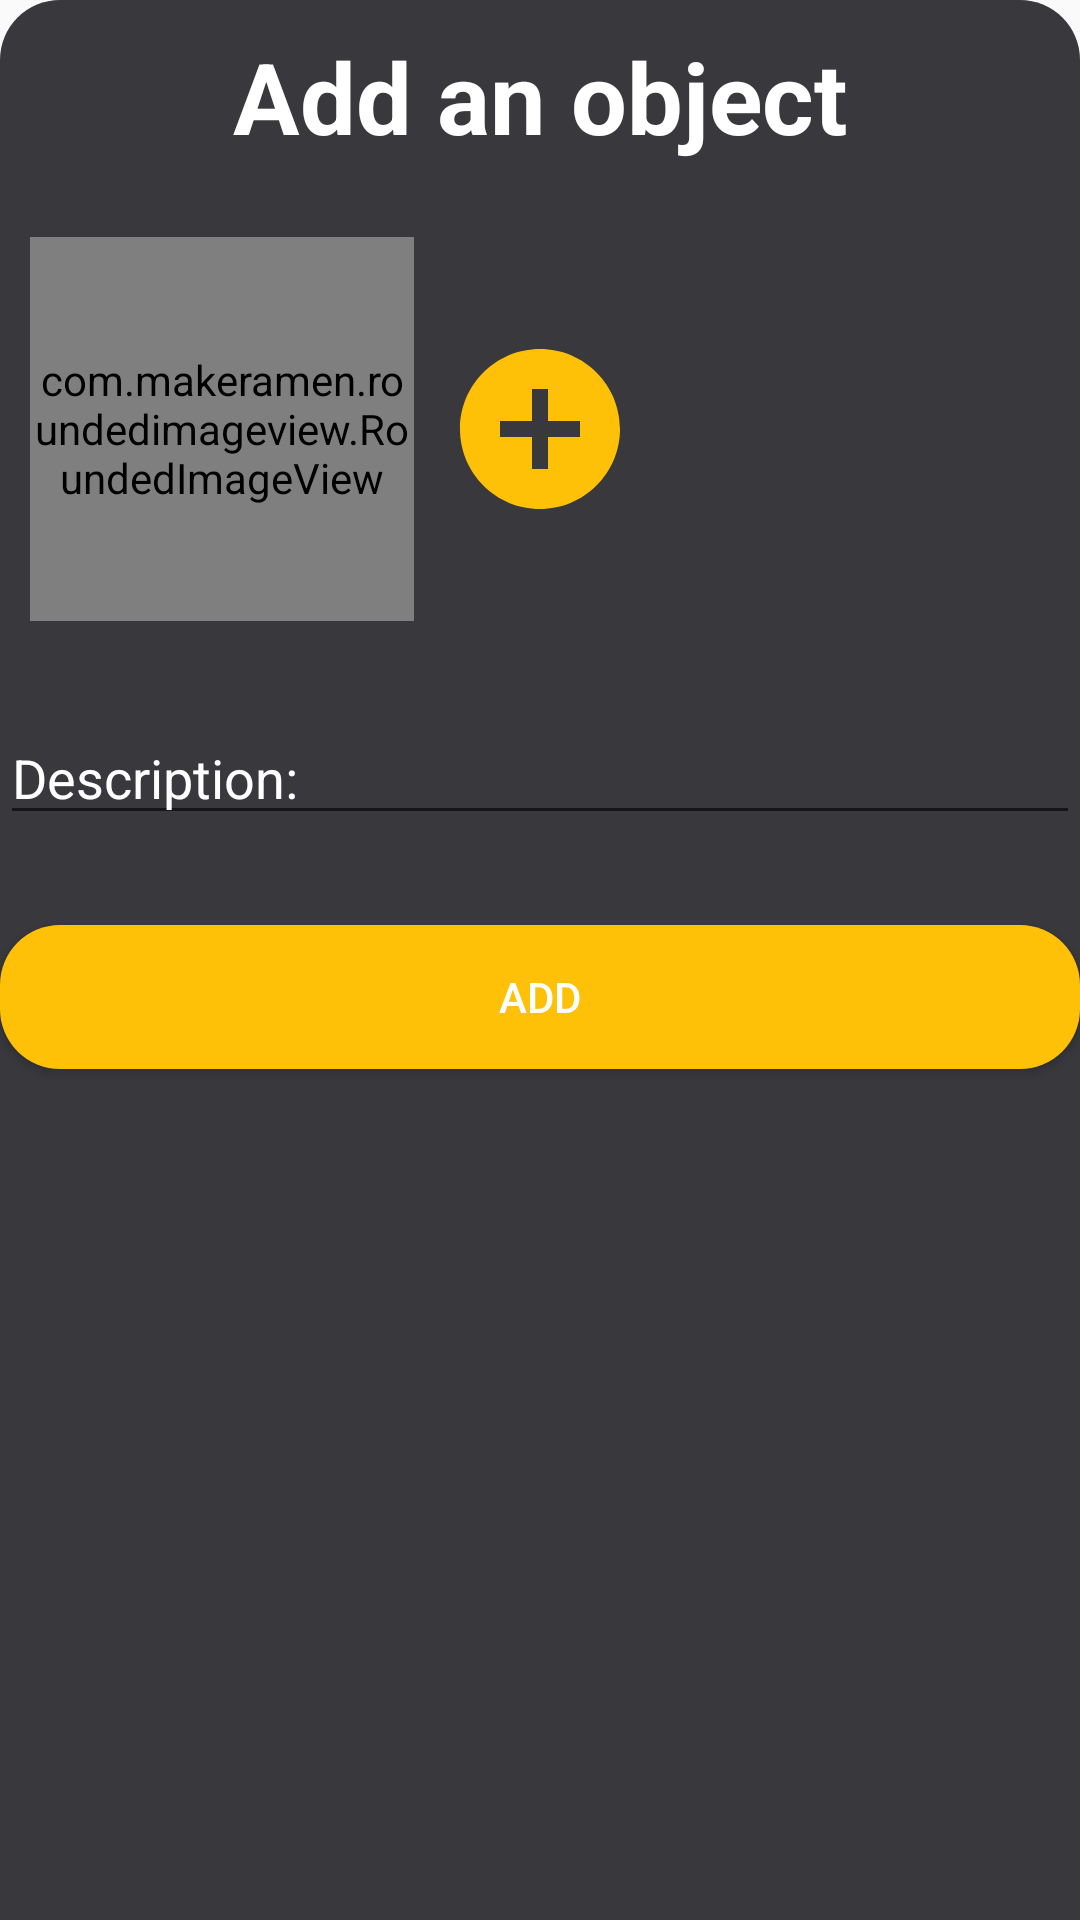

Reconstruct the res/layout file that produces this screen, plus the resources it refers to.
<!-- AndroidManifest.xml: application theme AppTheme -->
<!-- res/layout/bottom_sheet_add_layout.xml -->
<?xml version="1.0" encoding="utf-8"?>
<LinearLayout xmlns:android="http://schemas.android.com/apk/res/android"
    android:id="@+id/bottom_sheet_container"
    android:layout_width="match_parent"
    android:layout_height="wrap_content"
    android:background="@drawable/bottom_sheet_background"
    android:orientation="vertical">

    <TextView
        android:layout_width="match_parent"
        android:layout_height="wrap_content"
        android:layout_gravity="center"
        android:layout_marginTop="10dp"
        android:text="@string/add_an_object"
        android:textAlignment="center"
        android:textColor="@color/colorTextPrimary"
        android:textSize="16pt"
        android:textStyle="bold" />

    <Space
        android:layout_width="match_parent"
        android:layout_height="15dp" />

    <LinearLayout
        android:layout_width="match_parent"
        android:layout_height="wrap_content"
        android:orientation="horizontal">

        <com.makeramen.roundedimageview.RoundedImageView
            android:id="@+id/image_of_object"
            android:layout_width="128dp"
            android:layout_height="128dp"
            android:layout_margin="10dp"
            android:src="@drawable/empty_image" />

        <ImageButton
            android:id="@+id/add_image_button"
            android:layout_width="64dp"
            android:layout_height="64dp"
            android:layout_gravity="center_vertical"
            android:background="@android:color/transparent"
            android:contentDescription="@string/add_button"
            android:src="@drawable/ic_add_circle_yellow_64dp" />
    </LinearLayout>

    <Space
        android:layout_width="match_parent"
        android:layout_height="20dp" />


    <EditText
        android:id="@+id/object_description"
        android:layout_width="match_parent"
        android:layout_height="wrap_content"
        android:hint="@string/description_edit_text"
        android:textColorHint="@color/colorTextPrimary" />

    <Space
        android:layout_width="match_parent"
        android:layout_height="30dp" />

    <Button
        android:id="@+id/add_object"
        android:layout_width="match_parent"
        android:layout_height="wrap_content"
        android:background="@drawable/button_add_background"
        android:text="@string/add_button"
        android:textColor="@color/colorTextPrimary" />

</LinearLayout>
<!-- resources referenced by this layout -->
<resources>
  <color name="colorTextPrimary">#ffffff</color>
  <!-- drawable bottom_sheet_background (drawable) -->
  <?xml version="1.0" encoding="utf-8"?>
  <shape xmlns:android="http://schemas.android.com/apk/res/android"
      android:shape="rectangle">
      <solid android:color="@color/background" />
      <corners
          android:topLeftRadius="20dp"
          android:topRightRadius="20dp" />
  </shape>
  <!-- drawable button_add_background (drawable) -->
  <?xml version="1.0" encoding="utf-8"?>
  <shape xmlns:android="http://schemas.android.com/apk/res/android"
      android:shape="rectangle">
      <solid android:color="@color/colorAccent" />
      <corners android:radius="20dp" />
  
  </shape>
  <!-- drawable ic_add_circle_yellow_64dp (drawable) -->
  <vector xmlns:android="http://schemas.android.com/apk/res/android"
      android:width="64dp"
  
      android:height="64dp"
      android:tint="#FFC107"
      android:viewportWidth="24.0"
      android:viewportHeight="24.0">
      <path
          android:fillColor="#FF000000"
          android:pathData="M12,2C6.48,2 2,6.48 2,12s4.48,10 10,10 10,-4.48 10,-10S17.52,2 12,2zM17,13h-4v4h-2v-4L7,13v-2h4L11,7h2v4h4v2z" />
  </vector>
  <string name="add_an_object">Add an object</string>
  <string name="add_button">Add</string>
  <string name="description_edit_text">Description:</string>
  <style name="AppTheme" parent="Theme.AppCompat.Light.DarkActionBar">
          
          <item name="colorPrimary">@color/colorPrimary</item>
          <item name="colorPrimaryDark">@color/colorPrimaryDark</item>
          <item name="colorAccent">@color/colorAccent</item>
      </style>
  <color name="background">#38383D</color>
  <color name="colorAccent">#FFC107</color>
  <color name="colorPrimary">#607D8B</color>
  <color name="colorPrimaryDark">#455A64</color>
</resources>
